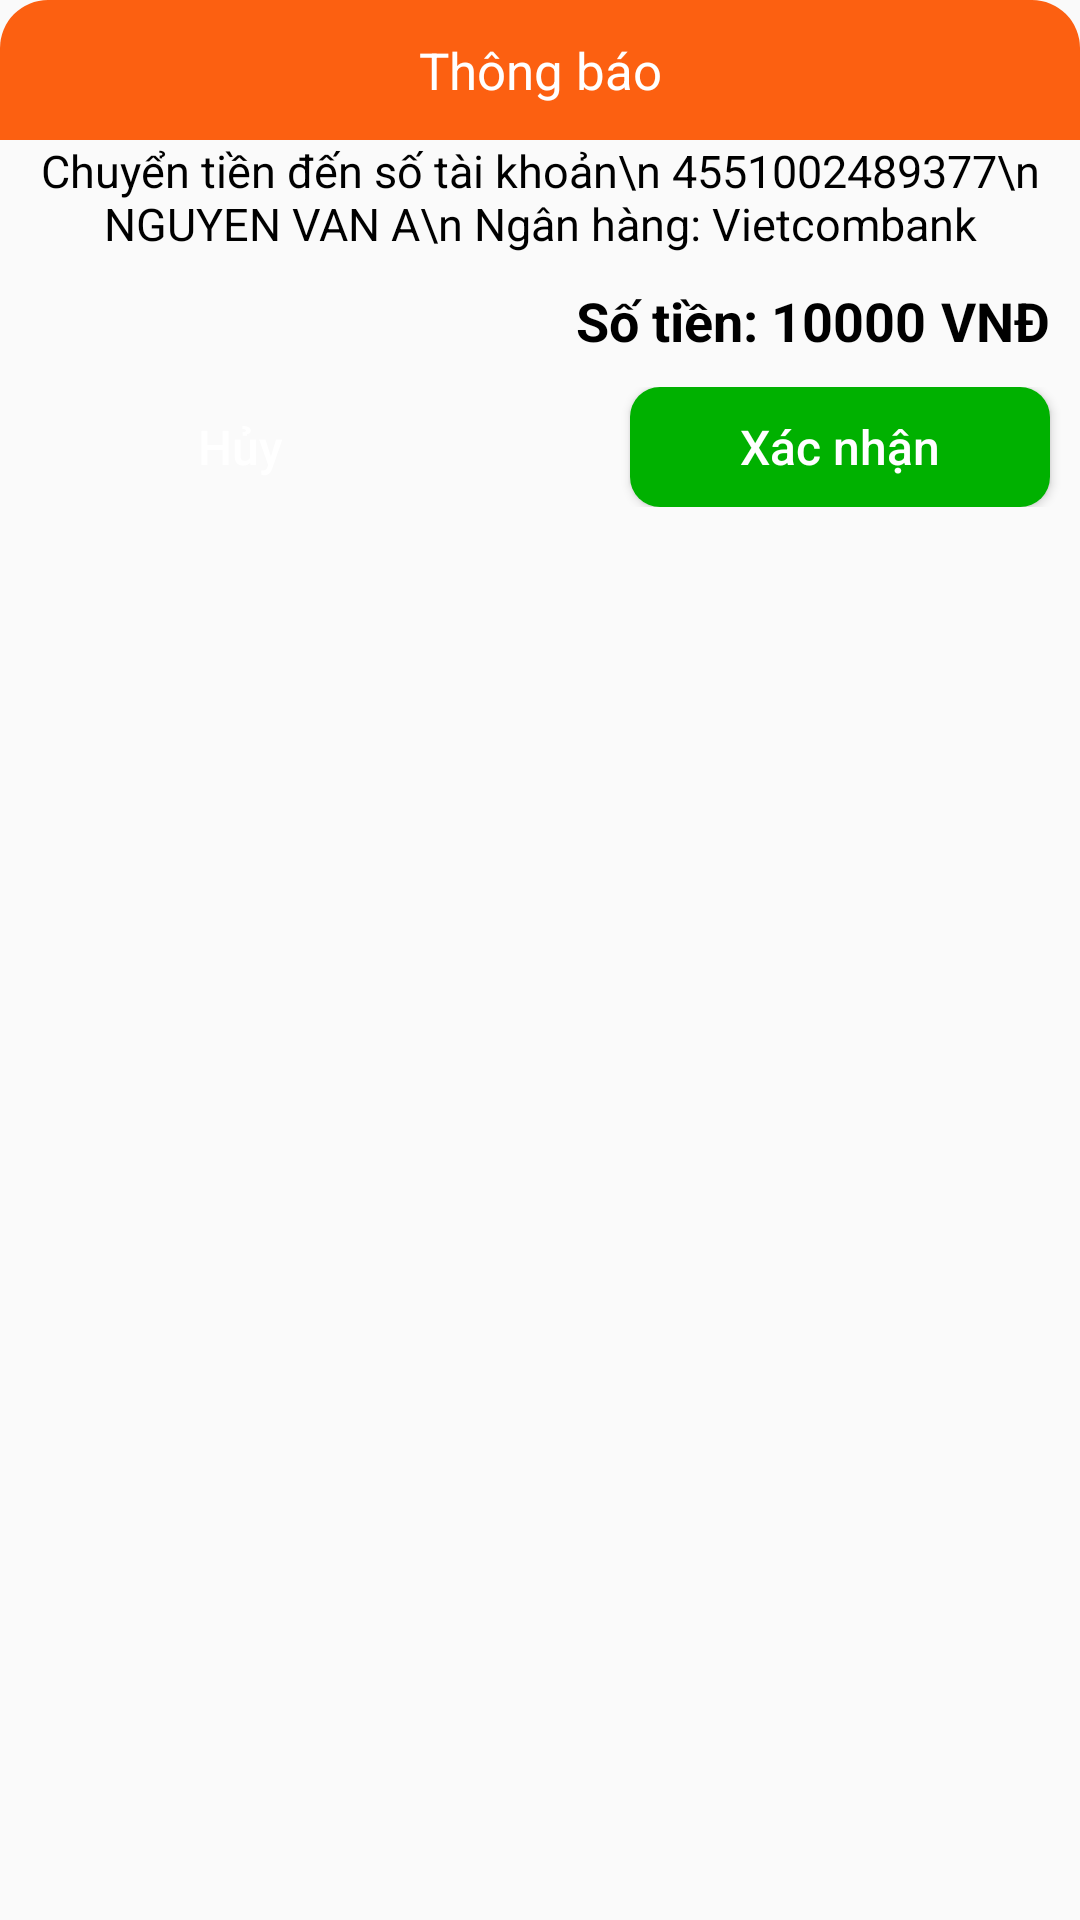

Layout XML and referenced resources for this Android screen:
<!-- AndroidManifest.xml: application theme Theme.KhachHangArea_RealFood -->
<!-- res/layout/layout_dialog_thanhtoan.xml -->
<?xml version="1.0" encoding="utf-8"?>

<LinearLayout xmlns:android="http://schemas.android.com/apk/res/android"
    android:layout_width="match_parent"
    android:layout_height="wrap_content"
    android:layout_margin="16dp"
    android:background="@drawable/bg_white_corner"
    android:orientation="vertical">

    <TextView
        android:layout_width="match_parent"
        android:layout_height="wrap_content"
        android:background="@drawable/bg_corner_top"
        android:gravity="center"
        android:padding="12dp"
        android:text="Thông báo"
        android:textColor="@color/white"
        android:textSize="17dp" />

    <TextView
        android:textSize="15dp"
        android:id="@+id/tvNoiDung"
        android:layout_width="match_parent"
        android:layout_height="wrap_content"
        android:gravity="center"
        android:text="Chuyển tiền đến số tài khoản\n
4551002489377\n
NGUYEN VAN A\n
Ngân hàng: Vietcombank"
        android:textColor="@color/black" />

    <LinearLayout
        android:layout_width="match_parent"
        android:layout_height="wrap_content"
        android:layout_margin="10dp"
        android:gravity="right"
        android:orientation="horizontal">

        <TextView
            android:layout_width="wrap_content"
            android:layout_height="wrap_content"
            android:text="Số tiền: "
            android:textColor="@color/black"
            android:textSize="18dp"
            android:textStyle="bold" />

        <TextView
            android:id="@+id/tvTien"
            android:layout_width="wrap_content"
            android:layout_height="wrap_content"
            android:layout_marginRight="5dp"
            android:text="10000"
            android:textColor="@color/black"
            android:textSize="18dp"
            android:textStyle="bold" />

        <TextView
            android:layout_width="wrap_content"
            android:layout_height="wrap_content"
            android:text="VNĐ"
            android:textColor="@color/black"
            android:textSize="18dp"
            android:textStyle="bold" />

    </LinearLayout>

    <LinearLayout
        android:layout_marginBottom="15dp"
        android:layout_width="match_parent"
        android:layout_height="wrap_content"
        android:orientation="horizontal">

        <androidx.appcompat.widget.AppCompatButton
            android:id="@+id/btnHuy"
            android:layout_width="0dp"
            android:layout_height="40dp"
            android:layout_marginLeft="10dp"
            android:layout_marginRight="30dp"
            android:layout_weight="1"
            android:background="@drawable/bg_red_corner"
            android:text="Hủy"
            android:textAllCaps="false"
            android:textColor="@color/white"
            android:textSize="16dp" />

        <androidx.appcompat.widget.AppCompatButton
            android:id="@+id/btnXacNhan"
            android:layout_width="0dp"
            android:layout_height="40dp"
            android:layout_marginLeft="30dp"
            android:layout_marginRight="10dp"
            android:layout_weight="1"
            android:background="@drawable/bg_green_corner"
            android:text="Xác nhận"
            android:textAllCaps="false"
            android:textColor="@color/white"
            android:textSize="16dp" />
    </LinearLayout>

</LinearLayout>
<!-- resources referenced by this layout -->
<resources>
  <color name="black">#FF000000</color>
  <color name="white">#FFFFFFFF</color>
  <!-- drawable bg_corner_top (drawable) -->
  <?xml version="1.0" encoding="utf-8"?>
  
  <shape xmlns:android="http://schemas.android.com/apk/res/android">
      <solid android:color="@color/orange" />
      <corners
          android:topLeftRadius="16dp"
          android:topRightRadius="16dp"/>
  </shape>
  <!-- drawable bg_green_corner (drawable) -->
  <?xml version="1.0" encoding="utf-8"?>
  
  <shape xmlns:android="http://schemas.android.com/apk/res/android">
      <solid android:color="@color/green"/>
      <corners android:radius="10dp"/>
  </shape>
  <style name="Theme.KhachHangArea_RealFood" parent="Theme.AppCompat.DayNight.DarkActionBar">
          
          <item name="colorPrimary">#93242A</item>
          <item name="colorPrimaryVariant">@color/purple_700</item>
          <item name="colorOnPrimary">@color/white</item>
          
          <item name="colorSecondary">@color/teal_200</item>
          <item name="colorSecondaryVariant">@color/teal_700</item>
          <item name="colorOnSecondary">@color/black</item>
          
          <item name="android:statusBarColor" tools:targetApi="l">?attr/colorPrimaryVariant</item>
          
  
          <item name="actionBarStyle">@style/MyActionBar</item>
      </style>
  <color name="orange">#FC6011</color>
  <color name="green">#00B100</color>
  <color name="purple_700">#FF3700B3</color>
  <color name="teal_200">#FF03DAC5</color>
  <color name="teal_700">#FF018786</color>
  <style name="MyActionBar" parent="Widget.AppCompat.ActionBar.Solid">
          <item name="titleTextStyle">@style/MyActionBarTitle</item>
          <item name="android:gravity">center</item>
      </style>
  <style name="MyActionBarTitle" parent="TextAppearance.AppCompat.Widget.ActionBar.Title">
          <item name="android:textStyle">normal</item>
          <item name="android:textSize">20dp</item>
          <item name="android:layout_width">match_parent</item>
          <item name="android:layout_height">wrap_content</item>
      </style>
</resources>
